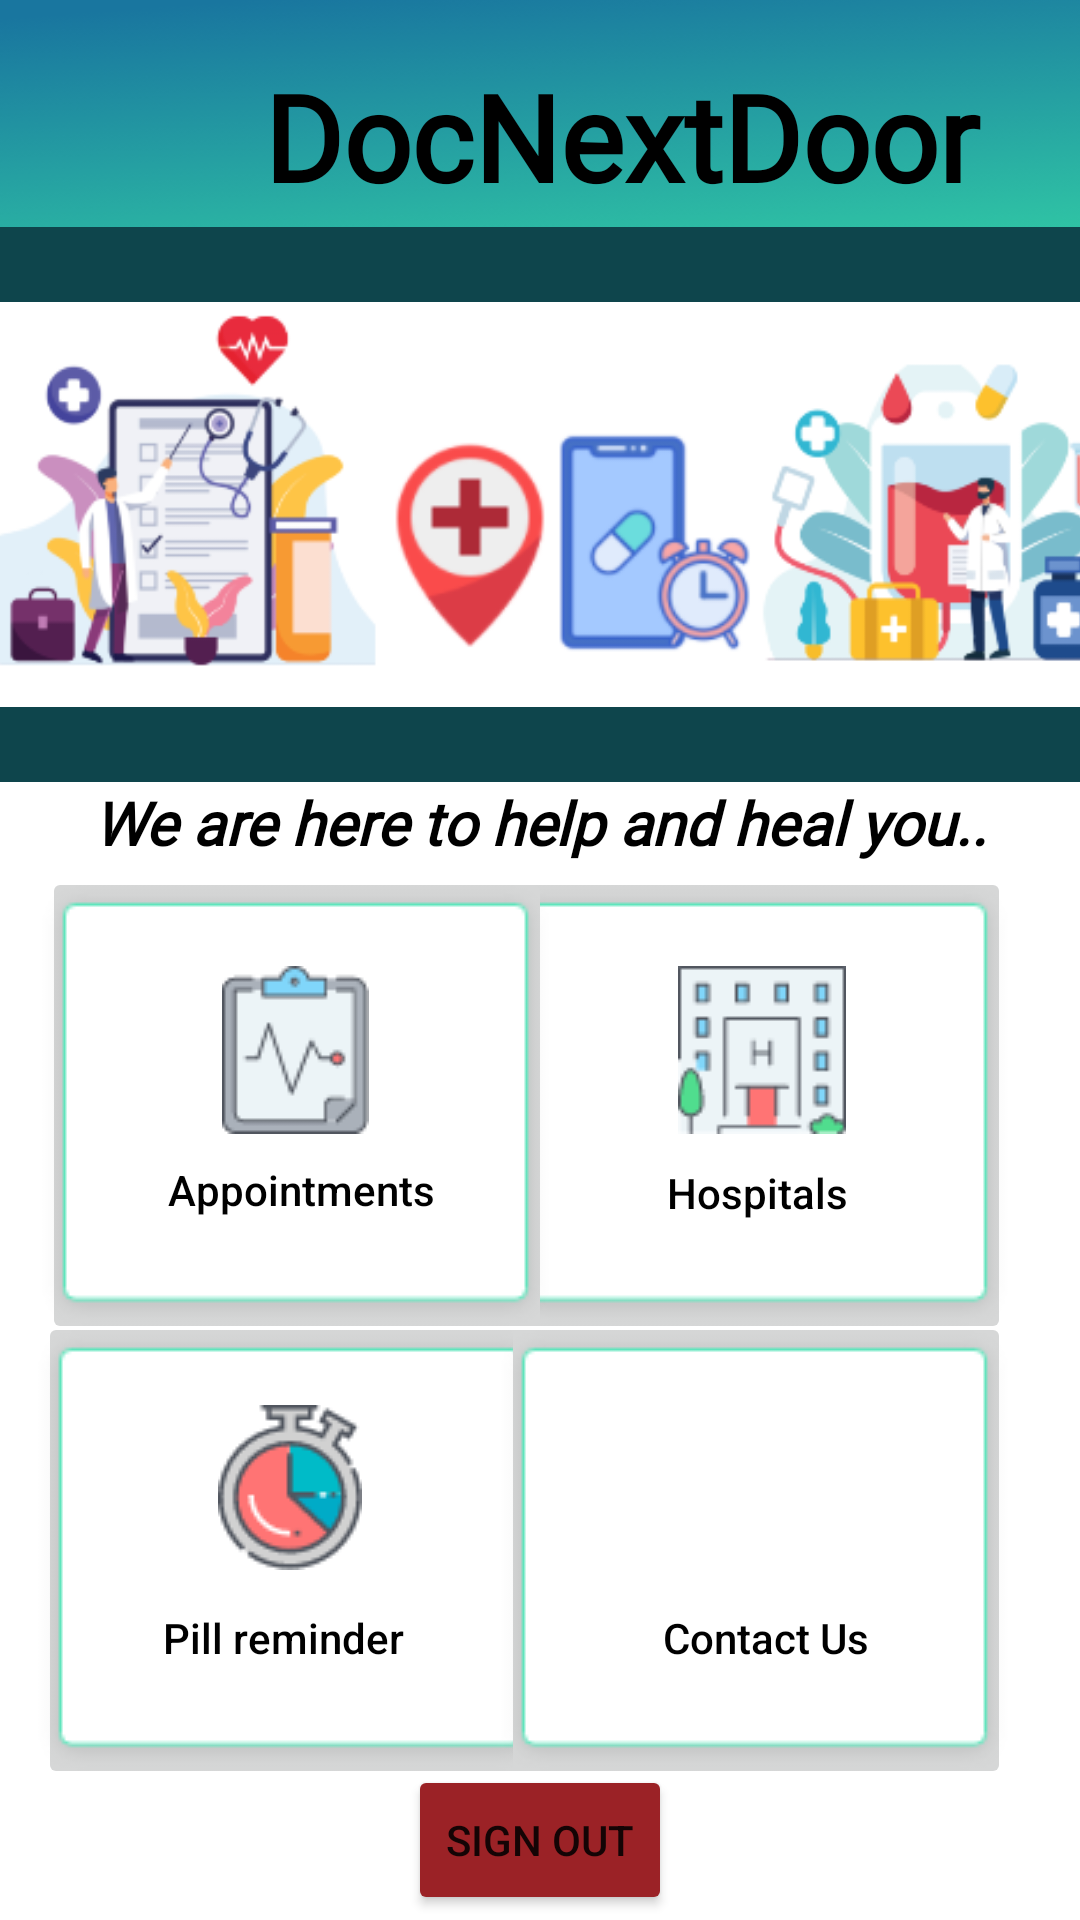

Layout XML and referenced resources for this Android screen:
<!-- AndroidManifest.xml: application theme Theme.MediLyf -->
<!-- res/layout/activity_main.xml -->
<?xml version="1.0" encoding="utf-8"?>
<androidx.constraintlayout.widget.ConstraintLayout xmlns:android="http://schemas.android.com/apk/res/android"
    xmlns:app="http://schemas.android.com/apk/res-auto"
    xmlns:tools="http://schemas.android.com/tools"
    android:layout_width="match_parent"
    android:layout_height="match_parent"
    tools:context=".MainActivity">

    <LinearLayout
        android:layout_width="414dp"
        android:layout_height="91dp"
        android:background="@drawable/ww"
        app:layout_constraintBottom_toTopOf="@+id/imageView"
        app:layout_constraintEnd_toEndOf="parent"
        app:layout_constraintHorizontal_bias="0.0"
        app:layout_constraintStart_toStartOf="parent"
        app:layout_constraintTop_toTopOf="parent"
        app:layout_constraintVertical_bias="0.0">


        <TextView
            android:id="@+id/textView6"
            android:layout_width="wrap_content"
            android:layout_height="wrap_content"
            android:layout_gravity="center"
            android:layout_weight="1"
            android:fontFamily="@font/amaranth"
            android:gravity="center_horizontal"
            android:text="DocNextDoor"
            android:textColor="@color/black"
            android:textSize="40sp"
            android:textStyle="bold" />
    </LinearLayout>

    <ImageView
        android:id="@+id/imageView"
        android:layout_width="411dp"
        android:layout_height="185dp"
        android:background="#0E454C"
        app:layout_constraintBottom_toBottomOf="parent"
        app:layout_constraintEnd_toEndOf="parent"
        app:layout_constraintHorizontal_bias="0.454"
        app:layout_constraintStart_toStartOf="parent"
        app:layout_constraintTop_toTopOf="parent"
        app:layout_constraintVertical_bias="0.166"
        app:srcCompat="@drawable/homebg" />

    <ImageButton
        android:id="@+id/imageButton1"
        android:layout_width="170dp"
        android:layout_height="159dp"
        app:layout_constraintBottom_toBottomOf="parent"
        app:layout_constraintEnd_toEndOf="parent"
        app:layout_constraintHorizontal_bias="0.879"
        app:layout_constraintStart_toStartOf="parent"
        app:layout_constraintTop_toTopOf="parent"
        app:layout_constraintVertical_bias="0.601"
        app:srcCompat="@drawable/main2" />

    <ImageButton
        android:id="@+id/imageButton2"
        android:layout_width="170dp"
        android:layout_height="159dp"
        app:layout_constraintBottom_toBottomOf="parent"
        app:layout_constraintEnd_toEndOf="parent"
        app:layout_constraintHorizontal_bias="0.066"
        app:layout_constraintStart_toStartOf="parent"
        app:layout_constraintTop_toTopOf="parent"
        app:layout_constraintVertical_bias="0.909"
        app:srcCompat="@drawable/main2" />

    <ImageButton
        android:id="@+id/imageButton3"
        android:layout_width="170dp"
        android:layout_height="159dp"
        app:layout_constraintBottom_toBottomOf="parent"
        app:layout_constraintEnd_toEndOf="parent"
        app:layout_constraintHorizontal_bias="0.074"
        app:layout_constraintStart_toStartOf="parent"
        app:layout_constraintTop_toTopOf="parent"
        app:layout_constraintVertical_bias="0.601"
        app:srcCompat="@drawable/main2" />

    <ImageButton
        android:id="@+id/imageButton4"
        android:layout_width="170dp"
        android:layout_height="159dp"
        app:layout_constraintBottom_toBottomOf="parent"
        app:layout_constraintEnd_toEndOf="parent"
        app:layout_constraintHorizontal_bias="0.879"
        app:layout_constraintStart_toStartOf="parent"
        app:layout_constraintTop_toTopOf="parent"
        app:layout_constraintVertical_bias="0.909"
        app:srcCompat="@drawable/main2" />

    <ImageView
        android:id="@+id/imageView5"
        android:layout_width="wrap_content"
        android:layout_height="wrap_content"
        app:layout_constraintBottom_toBottomOf="@+id/imageButton3"
        app:layout_constraintEnd_toEndOf="@+id/imageButton3"
        app:layout_constraintHorizontal_bias="0.495"
        app:layout_constraintStart_toStartOf="@+id/imageButton3"
        app:layout_constraintTop_toTopOf="@+id/imageButton3"
        app:layout_constraintVertical_bias="0.32"
        app:srcCompat="@drawable/main4" />

    <ImageView
        android:id="@+id/imageView6"
        android:layout_width="wrap_content"
        android:layout_height="wrap_content"
        app:layout_constraintBottom_toBottomOf="@+id/imageButton1"
        app:layout_constraintEnd_toEndOf="@+id/imageButton1"
        app:layout_constraintHorizontal_bias="0.517"
        app:layout_constraintStart_toStartOf="@+id/imageButton1"
        app:layout_constraintTop_toTopOf="@+id/imageButton1"
        app:layout_constraintVertical_bias="0.32"
        app:srcCompat="@drawable/main5" />

    <ImageView
        android:id="@+id/imageView7"
        android:layout_width="67dp"
        android:layout_height="60dp"
        app:layout_constraintBottom_toBottomOf="@+id/imageButton4"
        app:layout_constraintEnd_toEndOf="@+id/imageButton4"
        app:layout_constraintHorizontal_bias="0.517"
        app:layout_constraintStart_toStartOf="@+id/imageButton4"
        app:layout_constraintTop_toTopOf="@+id/imageButton4"
        app:layout_constraintVertical_bias="0.259"
        app:srcCompat="@drawable/contact" />

    <ImageView
        android:id="@+id/imageView8"
        android:layout_width="wrap_content"
        android:layout_height="wrap_content"
        app:layout_constraintBottom_toBottomOf="@+id/imageButton2"
        app:layout_constraintEnd_toEndOf="@+id/imageButton2"
        app:layout_constraintHorizontal_bias="0.491"
        app:layout_constraintStart_toStartOf="@+id/imageButton2"
        app:layout_constraintTop_toTopOf="@+id/imageButton2"
        app:layout_constraintVertical_bias="0.298"
        app:srcCompat="@drawable/main6" />

    <TextView
        android:id="@+id/textView"
        android:layout_width="98dp"
        android:layout_height="20dp"
        android:fontFamily="sans-serif-medium"
        android:text="@string/appointments"
        android:textColor="@color/black"
        android:textStyle="normal"
        app:layout_constraintBottom_toBottomOf="@+id/imageButton3"
        app:layout_constraintEnd_toEndOf="@+id/imageButton3"
        app:layout_constraintHorizontal_bias="0.583"
        app:layout_constraintStart_toStartOf="@+id/imageButton3"
        app:layout_constraintTop_toTopOf="@+id/imageButton3"
        app:layout_constraintVertical_bias="0.705" />

    <TextView
        android:id="@+id/textView2"
        android:layout_width="wrap_content"
        android:layout_height="wrap_content"
        android:fontFamily="sans-serif-medium"
        android:text="@string/hospitals"
        android:textColor="@color/black"
        app:layout_constraintBottom_toBottomOf="@+id/imageButton1"
        app:layout_constraintEnd_toEndOf="@+id/imageButton1"
        app:layout_constraintHorizontal_bias="0.504"
        app:layout_constraintStart_toStartOf="@+id/imageButton1"
        app:layout_constraintTop_toTopOf="@+id/imageButton1"
        app:layout_constraintVertical_bias="0.707" />

    <TextView
        android:id="@+id/textView3"
        android:layout_width="wrap_content"
        android:layout_height="wrap_content"
        android:fontFamily="sans-serif-medium"
        android:text="@string/pill_reminder"
        android:textColor="@color/black"
        app:layout_constraintBottom_toBottomOf="@+id/imageButton2"
        app:layout_constraintEnd_toEndOf="@+id/imageButton2"
        app:layout_constraintHorizontal_bias="0.466"
        app:layout_constraintStart_toStartOf="@+id/imageButton2"
        app:layout_constraintTop_toTopOf="@+id/imageButton2"
        app:layout_constraintVertical_bias="0.707" />

    <TextView
        android:id="@+id/textView4"
        android:layout_width="wrap_content"
        android:layout_height="wrap_content"
        android:fontFamily="sans-serif-medium"
        android:text="@string/contact_us"
        android:textColor="@color/black"
        app:layout_constraintBottom_toBottomOf="@+id/imageButton4"
        app:layout_constraintEnd_toEndOf="@+id/imageButton4"
        app:layout_constraintHorizontal_bias="0.534"
        app:layout_constraintStart_toStartOf="@+id/imageButton4"
        app:layout_constraintTop_toTopOf="@+id/imageButton4"
        app:layout_constraintVertical_bias="0.707" />

    <TextView
        android:id="@+id/textView13"
        android:layout_width="wrap_content"
        android:layout_height="wrap_content"
        android:fontFamily="@font/alike"
        android:text="We are here to help and heal you.."
        android:textColor="@color/black"
        android:textSize="20sp"
        android:textStyle="bold|italic"
        app:layout_constraintBottom_toBottomOf="parent"
        app:layout_constraintEnd_toEndOf="parent"
        app:layout_constraintStart_toStartOf="parent"
        app:layout_constraintTop_toTopOf="parent"
        app:layout_constraintVertical_bias="0.425" />

    <Button
        android:id="@+id/button4"
        android:layout_width="wrap_content"
        android:layout_height="50dp"
        android:text="sign out"
        app:backgroundTint="#9b2226"
        app:layout_constraintBottom_toBottomOf="parent"
        app:layout_constraintEnd_toEndOf="parent"
        app:layout_constraintStart_toStartOf="parent"
        app:layout_constraintTop_toTopOf="parent"
        app:layout_constraintVertical_bias="0.997" />

</androidx.constraintlayout.widget.ConstraintLayout>
<!-- resources referenced by this layout -->
<resources>
  <color name="black">#FF000000</color>
  <!-- drawable homebg: png bitmap (drawable-v24, 41125 bytes) -->
  <!-- drawable main2: png bitmap (drawable, 2597 bytes) -->
  <!-- drawable main4: png bitmap (drawable, 1834 bytes) -->
  <!-- drawable main5: png bitmap (drawable, 2048 bytes) -->
  <!-- drawable main6: png bitmap (drawable, 3428 bytes) -->
  <!-- drawable ww: png bitmap (drawable, 32738 bytes) -->
  <string name="appointments">Appointments</string>
  <string name="contact_us">Contact Us</string>
  <string name="hospitals">Hospitals</string>
  <string name="pill_reminder">Pill reminder</string>
  <style name="Theme.MediLyf" parent="Theme.MaterialComponents.DayNight.NoActionBar">
          
          <item name="colorPrimary">@color/purple_500</item>
          <item name="colorPrimaryVariant">@color/purple_700</item>
          <item name="colorOnPrimary">@color/white</item>
          
          <item name="colorSecondary">@color/teal_200</item>
          <item name="colorSecondaryVariant">@color/teal_700</item>
          <item name="colorOnSecondary">@color/black</item>
          
          <item name="android:statusBarColor" tools:targetApi="l">?attr/colorPrimaryVariant</item>
          
      </style>
  <color name="purple_500">#FF6200EE</color>
  <color name="purple_700">#FF3700B3</color>
  <color name="white">#FFFFFFFF</color>
  <color name="teal_200">#FF03DAC5</color>
  <color name="teal_700">#FF018786</color>
</resources>
